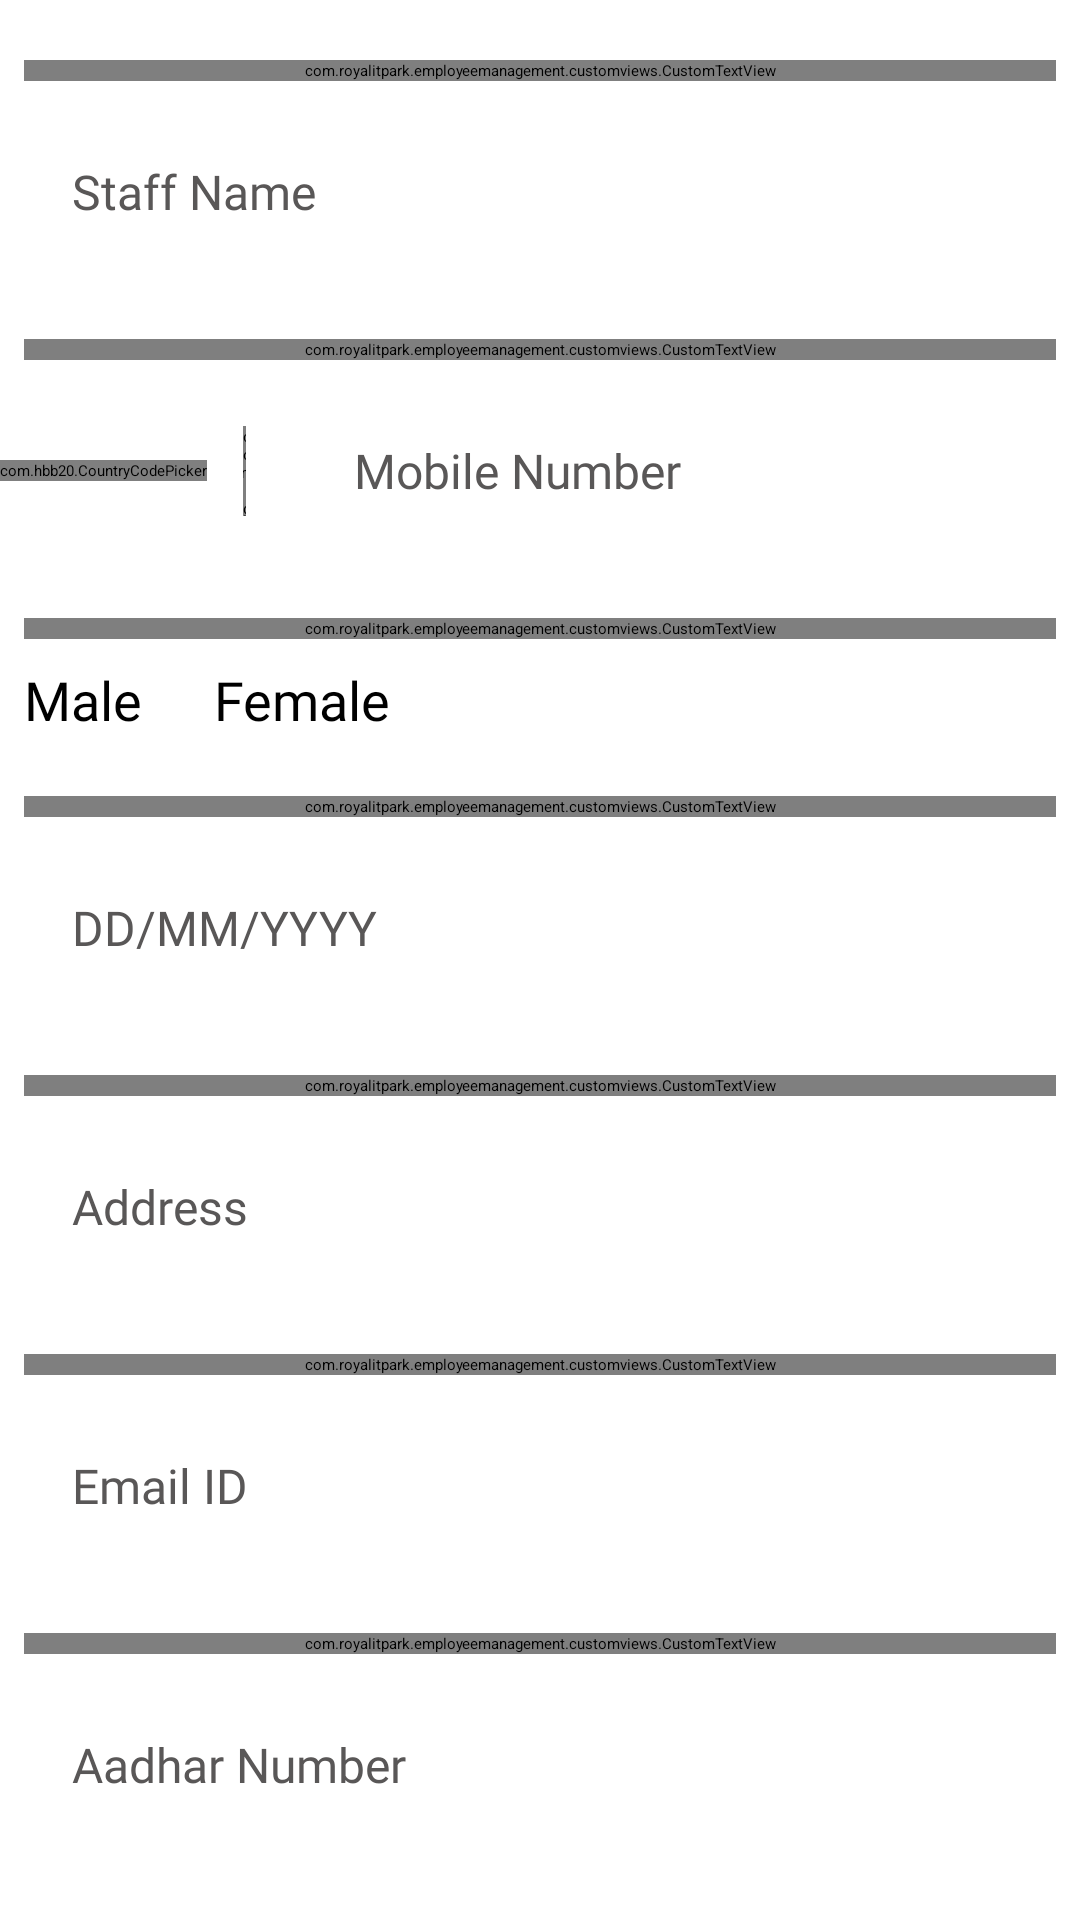

This screen was rendered from an Android layout file. Write that file and the resources it references.
<!-- AndroidManifest.xml: application theme Theme.EmployeeManagement -->
<!-- res/layout/layout_edit_basic_details.xml -->
<?xml version="1.0" encoding="utf-8"?>
<LinearLayout xmlns:android="http://schemas.android.com/apk/res/android"
    android:layout_width="match_parent"
    android:layout_height="wrap_content"
    xmlns:app="http://schemas.android.com/apk/res-auto"
    android:orientation="vertical">
    <View
        android:layout_width="1dp"
        android:layout_height="@dimen/_12dp"/>
    <com.royalitpark.employeemanagement.customviews.CustomTextView
        style="@style/style_textview"
        android:text="@string/StaffName"
        />
    <androidx.appcompat.widget.AppCompatEditText
        android:id="@+id/edit_staffname"
        style="@style/style_edittext"
        android:background="@drawable/rectangle_edittext_white"
        android:hint="@string/StaffName"
        />

    <View
        android:layout_width="1dp"
        android:layout_height="@dimen/_12dp"/>
    <com.royalitpark.employeemanagement.customviews.CustomTextView
        style="@style/style_textview"
        android:text="@string/mobile_number"
        />
    <LinearLayout
        android:layout_width="match_parent"
        android:layout_height="wrap_content"
        android:gravity="center_vertical"
        android:background="@drawable/rectangle_edittext_white"
        >

        <com.hbb20.CountryCodePicker
            app:ccp_defaultNameCode="IND"
            android:id="@+id/country_code"
            android:layout_width="wrap_content"
            android:layout_height="wrap_content"
            app:ccp_autoDetectCountry="true"
            app:ccp_showFlag="false"
            app:ccp_showNameCode="false"
            app:ccp_showFullName="false">
        </com.hbb20.CountryCodePicker>
        <com.google.android.material.divider.MaterialDivider
            android:layout_width="1dp"
            android:layout_height="@dimen/_30dp"
            android:layout_marginLeft="@dimen/_12dp"
            android:layout_marginRight="@dimen/_12dp"
            app:dividerColor="@color/color_divider"
            />
        <androidx.appcompat.widget.AppCompatEditText
            android:id="@+id/edit_mobile_number"
            style="@style/style_edittext"
            android:hint="@string/mobile_number"
            android:inputType="phone"
            />
    </LinearLayout>
    <View
        android:layout_width="1dp"
        android:layout_height="@dimen/_12dp"/>
    <com.royalitpark.employeemanagement.customviews.CustomTextView
        style="@style/style_textview"
        android:text="@string/gender"
        />
    <RadioGroup
        android:layout_width="wrap_content"
        android:layout_height="wrap_content"
        android:orientation="horizontal"
        >
        <RadioButton
            android:id="@+id/radio_male"
            android:layout_width="wrap_content"
            android:layout_height="wrap_content"
            android:text="@string/male"
            android:paddingLeft="@dimen/_8dp"
            android:textSize="@dimen/_18sp"
            android:fontFamily="@font/montserrat_regular"
            />
        <RadioButton
            android:id="@+id/radio_female"
            android:layout_width="wrap_content"
            android:layout_height="wrap_content"
            android:text="@string/female"
            android:layout_marginLeft="@dimen/_16dp"
            android:paddingLeft="@dimen/_8dp"
            android:textSize="@dimen/_18sp"
            android:fontFamily="@font/montserrat_regular"
            />
    </RadioGroup>


    <View
        android:layout_width="1dp"
        android:layout_height="@dimen/_12dp"/>
    <com.royalitpark.employeemanagement.customviews.CustomTextView
        style="@style/style_textview"
        android:text="@string/dateofbirth"
        />
    <androidx.appcompat.widget.AppCompatEditText
        android:id="@+id/edit_dob"
        style="@style/style_edittext"
        android:background="@drawable/rectangle_edittext_white"
        android:hint="@string/ddmmyy"
        android:focusableInTouchMode="false"
        android:clickable="true"
        />

    <View
        android:layout_width="1dp"
        android:layout_height="@dimen/_12dp"/>
    <com.royalitpark.employeemanagement.customviews.CustomTextView
        style="@style/style_textview"
        android:text="@string/address"
        />
    <androidx.appcompat.widget.AppCompatEditText
        android:id="@+id/edit_address"
        style="@style/style_edittext"
        android:background="@drawable/rectangle_edittext_white"
        android:hint="@string/address"

        />
    <View
        android:layout_width="1dp"
        android:layout_height="@dimen/_12dp"/>
    <com.royalitpark.employeemanagement.customviews.CustomTextView
        style="@style/style_textview"
        android:text="@string/email"
        />
    <androidx.appcompat.widget.AppCompatEditText
        android:id="@+id/edit_email"
        style="@style/style_edittext"
        android:background="@drawable/rectangle_edittext_white"
        android:hint="@string/email"
        android:inputType="textEmailAddress"

        />
    <View
        android:layout_width="1dp"
        android:layout_height="@dimen/_12dp"/>
    <com.royalitpark.employeemanagement.customviews.CustomTextView
        style="@style/style_textview"
        android:text="@string/adhar"
        />
    <androidx.appcompat.widget.AppCompatEditText
        android:id="@+id/edit_adhar"
        style="@style/style_edittext"
        android:background="@drawable/rectangle_edittext_white"
        android:hint="@string/adhar"
        android:inputType="number"
        android:imeOptions="actionDone"

        />
    <View
        android:layout_width="1dp"
        android:layout_height="@dimen/_20dp"/>

</LinearLayout>
<!-- resources referenced by this layout -->
<resources>
  <color name="color_divider">#6A6A6A</color>
  <dimen name="_12dp">12dp</dimen>
  <dimen name="_16dp">16dp</dimen>
  <dimen name="_18sp">18sp</dimen>
  <dimen name="_20dp">20dp</dimen>
  <dimen name="_30dp">30dp</dimen>
  <dimen name="_8dp">8dp</dimen>
  <!-- drawable rectangle_edittext_white (drawable) -->
  <?xml version="1.0" encoding="utf-8"?>
  <shape xmlns:android="http://schemas.android.com/apk/res/android"
      android:shape="rectangle" >
      <solid android:color="@color/white"/>
      <corners android:radius="5dp"/>
      
  
  </shape>
  <string name="StaffName">Staff Name</string>
  <string name="address">Address</string>
  <string name="adhar">Aadhar Number</string>
  <string name="dateofbirth">Date Of Birth</string>
  <string name="ddmmyy">DD/MM/YYYY</string>
  <string name="email">Email ID</string>
  <string name="female">Female</string>
  <string name="gender">Gender</string>
  <string name="male">Male</string>
  <string name="mobile_number">Mobile Number</string>
  <style name="style_edittext" parent="Widget.AppCompat.EditText">
          <item name="android:layout_width">match_parent</item>
          <item name="android:layout_height">wrap_content</item>
          <item name="android:background">@null</item>
          <item name="android:textColor">@color/color_edittext</item>
          <item name="android:textColorHint">@color/color_edittext</item>
  
          <item name="android:paddingLeft">@dimen/_16dp</item>
          <item name="android:paddingRight">@dimen/_16dp</item>
          <item name="android:minHeight">@dimen/_42dp</item>
  
          <item name="android:layout_margin">@dimen/_8dp</item>
          <item name="android:textSize">@dimen/_16sp</item>
          <item name="android:gravity">center_vertical</item>
          <item name="android:imeOptions">actionNext</item>
          <item name="android:inputType">text</item>
          <item name="android:fontFamily">@font/montserrat_regular</item>
      </style>
  <style name="style_textview" parent="Widget.AppCompat.TextView">
          <item name="android:layout_width">match_parent</item>
          <item name="android:layout_height">wrap_content</item>
          <item name="android:textSize">@dimen/_18sp</item>
  
          <item name="android:layout_margin">@dimen/_8dp</item>
          <item name="android:textColor">@color/black</item>
          <item name="android:fontFamily">@font/montserrat_regular</item>
          <item name="android:gravity">center_vertical</item>
      </style>
  <style name="Theme.EmployeeManagement" parent="Base.Theme.EmployeeManagement">
          
          <item name="android:navigationBarColor">@android:color/transparent</item>
          <item name="android:statusBarColor">@android:color/transparent</item>
          <item name="android:windowLightStatusBar">?attr/isLightTheme</item>
      </style>
  <color name="white">#FFFFFFFF</color>
  <color name="color_edittext">#595757</color>
  <dimen name="_42dp">42dp</dimen>
  <dimen name="_16sp">16sp</dimen>
  <color name="black">#FF000000</color>
</resources>
